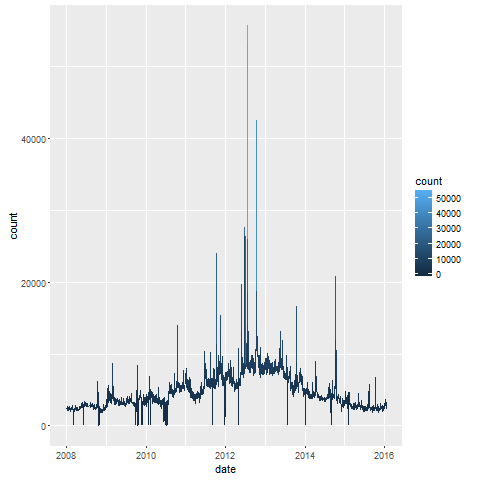

The table this chart was drawn from, first rows:
, date, count, lang, page, rank, month, title
26, 2008-01-01, 2262, en, Amitabh_Bachchan, 2396, 200801, Amitabh_Bachchan
28, 2008-01-02, 2677, en, Amitabh_Bachchan, 2396, 200801, Amitabh_Bachchan
27, 2008-01-03, 2511, en, Amitabh_Bachchan, 2396, 200801, Amitabh_Bachchan
23, 2008-01-04, 2278, en, Amitabh_Bachchan, 2396, 200801, Amitabh_Bachchan
22, 2008-01-05, 2544, en, Amitabh_Bachchan, 2396, 200801, Amitabh_Bachchan
25, 2008-01-06, 2514, en, Amitabh_Bachchan, 2396, 200801, Amitabh_Bachchan
24, 2008-01-07, 2397, en, Amitabh_Bachchan, 2396, 200801, Amitabh_Bachchan
30, 2008-01-08, 2235, en, Amitabh_Bachchan, 2396, 200801, Amitabh_Bachchan
29, 2008-01-09, 2208, en, Amitabh_Bachchan, 2396, 200801, Amitabh_Bachchan
8, 2008-01-10, 2174, en, Amitabh_Bachchan, 2396, 200801, Amitabh_Bachchan
9, 2008-01-11, 2259, en, Amitabh_Bachchan, 2396, 200801, Amitabh_Bachchan
6, 2008-01-12, 2163, en, Amitabh_Bachchan, 2396, 200801, Amitabh_Bachchan
7, 2008-01-13, 2325, en, Amitabh_Bachchan, 2396, 200801, Amitabh_Bachchan
4, 2008-01-14, 2460, en, Amitabh_Bachchan, 2396, 200801, Amitabh_Bachchan
5, 2008-01-15, 2577, en, Amitabh_Bachchan, 2396, 200801, Amitabh_Bachchan
2, 2008-01-16, 2088, en, Amitabh_Bachchan, 2396, 200801, Amitabh_Bachchan
3, 2008-01-17, 2202, en, Amitabh_Bachchan, 2396, 200801, Amitabh_Bachchan
10, 2008-01-18, 2063, en, Amitabh_Bachchan, 2396, 200801, Amitabh_Bachchan
11, 2008-01-19, 2315, en, Amitabh_Bachchan, 2396, 200801, Amitabh_Bachchan
21, 2008-01-20, 2684, en, Amitabh_Bachchan, 2396, 200801, Amitabh_Bachchan
20, 2008-01-21, 2506, en, Amitabh_Bachchan, 2396, 200801, Amitabh_Bachchan
19, 2008-01-22, 2259, en, Amitabh_Bachchan, 2396, 200801, Amitabh_Bachchan
18, 2008-01-23, 2256, en, Amitabh_Bachchan, 2396, 200801, Amitabh_Bachchan
17, 2008-01-24, 2119, en, Amitabh_Bachchan, 2396, 200801, Amitabh_Bachchan
16, 2008-01-25, 2113, en, Amitabh_Bachchan, 2396, 200801, Amitabh_Bachchan
15, 2008-01-26, 2234, en, Amitabh_Bachchan, 2396, 200801, Amitabh_Bachchan
14, 2008-01-27, 2564, en, Amitabh_Bachchan, 2396, 200801, Amitabh_Bachchan
13, 2008-01-28, 2309, en, Amitabh_Bachchan, 2396, 200801, Amitabh_Bachchan
12, 2008-01-29, 2264, en, Amitabh_Bachchan, 2396, 200801, Amitabh_Bachchan
1, 2008-01-30, 2096, en, Amitabh_Bachchan, 2396, 200801, Amitabh_Bachchan
34, 2008-02-01, 2261, en, Amitabh_Bachchan, 2396, 200802, Amitabh_Bachchan
35, 2008-02-02, 2162, en, Amitabh_Bachchan, 2396, 200802, Amitabh_Bachchan
36, 2008-02-03, 2394, en, Amitabh_Bachchan, 2396, 200802, Amitabh_Bachchan
37, 2008-02-04, 2492, en, Amitabh_Bachchan, 2396, 200802, Amitabh_Bachchan
38, 2008-02-05, 2386, en, Amitabh_Bachchan, 2396, 200802, Amitabh_Bachchan
39, 2008-02-06, 2187, en, Amitabh_Bachchan, 2396, 200802, Amitabh_Bachchan
40, 2008-02-07, 2079, en, Amitabh_Bachchan, 2396, 200802, Amitabh_Bachchan
41, 2008-02-08, 2159, en, Amitabh_Bachchan, 2396, 200802, Amitabh_Bachchan
42, 2008-02-09, 2276, en, Amitabh_Bachchan, 2396, 200802, Amitabh_Bachchan
57, 2008-02-10, 2454, en, Amitabh_Bachchan, 2396, 200802, Amitabh_Bachchan
56, 2008-02-11, 2544, en, Amitabh_Bachchan, 2396, 200802, Amitabh_Bachchan
55, 2008-02-12, 2353, en, Amitabh_Bachchan, 2396, 200802, Amitabh_Bachchan
54, 2008-02-13, 2267, en, Amitabh_Bachchan, 2396, 200802, Amitabh_Bachchan
53, 2008-02-14, 2330, en, Amitabh_Bachchan, 2396, 200802, Amitabh_Bachchan
52, 2008-02-15, 2257, en, Amitabh_Bachchan, 2396, 200802, Amitabh_Bachchan
51, 2008-02-16, 2299, en, Amitabh_Bachchan, 2396, 200802, Amitabh_Bachchan
50, 2008-02-17, 2502, en, Amitabh_Bachchan, 2396, 200802, Amitabh_Bachchan
59, 2008-02-18, 2707, en, Amitabh_Bachchan, 2396, 200802, Amitabh_Bachchan
58, 2008-02-19, 2250, en, Amitabh_Bachchan, 2396, 200802, Amitabh_Bachchan
47, 2008-02-20, 2182, en, Amitabh_Bachchan, 2396, 200802, Amitabh_Bachchan
48, 2008-02-21, 2350, en, Amitabh_Bachchan, 2396, 200802, Amitabh_Bachchan
45, 2008-02-22, 2503, en, Amitabh_Bachchan, 2396, 200802, Amitabh_Bachchan
46, 2008-02-23, 2877, en, Amitabh_Bachchan, 2396, 200802, Amitabh_Bachchan
43, 2008-02-24, 2550, en, Amitabh_Bachchan, 2396, 200802, Amitabh_Bachchan
44, 2008-02-25, 2491, en, Amitabh_Bachchan, 2396, 200802, Amitabh_Bachchan
32, 2008-02-26, 2097, en, Amitabh_Bachchan, 2396, 200802, Amitabh_Bachchan
49, 2008-02-27, 2036, en, Amitabh_Bachchan, 2396, 200802, Amitabh_Bachchan
31, 2008-02-28, 0, en, Amitabh_Bachchan, 2396, 200802, Amitabh_Bachchan
33, 2008-02-29, 2255, en, Amitabh_Bachchan, 2396, 200802, Amitabh_Bachchan
76, 2008-03-01, 0, en, Amitabh_Bachchan, 2396, 200803, Amitabh_Bachchan
... 2,860 more rows
